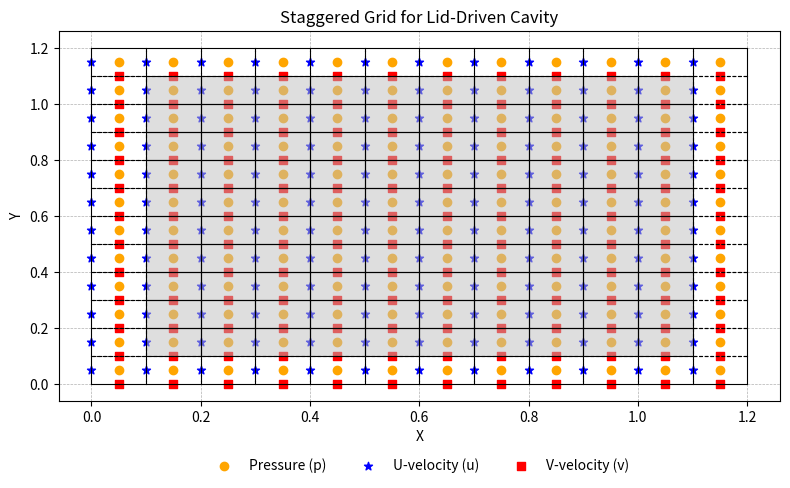
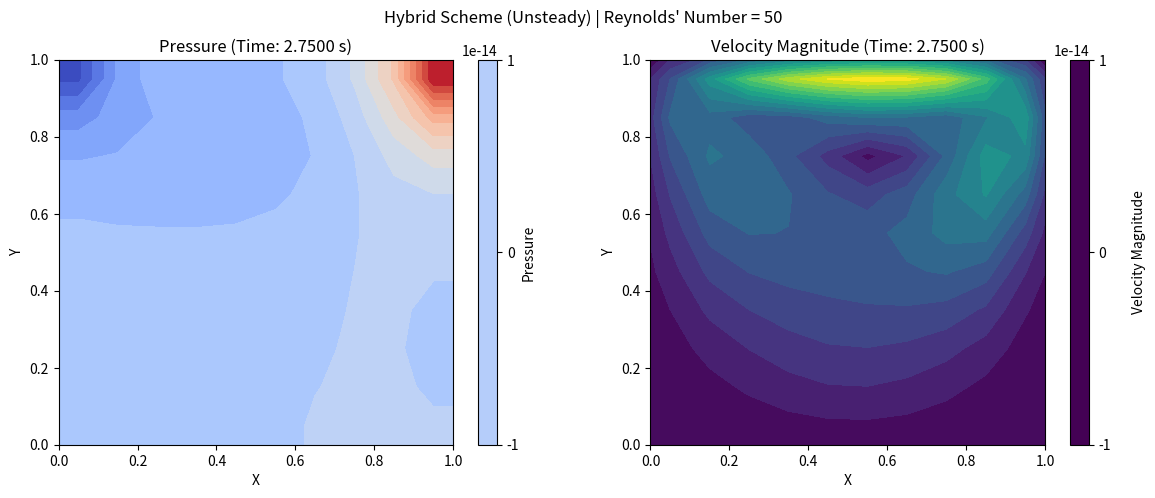

Here is the Python script that generated these plots, in order: (Note: this script raises an exception after producing the figures.)
import numpy as np
import math
import matplotlib
import matplotlib.pyplot as plt

############# LID-DRIVEN CAVITY #############

### Variable Declaration ###
total_H     = 1.0                      # Height of Left and Right Wall (in m)
L           = 1.0                      # Length of Top and Bottom Wall (in m)
U_lid       = 10                       # Velocity at the top wall (in m/s)

rho         = 1.0                      # Density (in kg/m3)
Re_num      = 50                       # Reynolds Number (DON'T SET IT ABOVE '1200'!!)
viscosity   = (U_lid * L)/Re_num       # Kinematic Viscosity (m^2/s)

f           = 1.0                      # Value of 'f' related to Explicit / Crank-Nicholson / Implicit Scheme

alphaP      = 0.50                     # Pressure Relaxation (0.3 - 0.6)
alphaU      = 0.80                     # U-Velocity Relaxation (0.5 - 0.9)
alphaV      = 0.80                     # V-Velocity Relaxation (0.5 - 0.9)

u_tol       = 1e-6                     # Convergence criteria for U-velocity
v_tol       = 1e-6                     # Convergence criteria for V-velocity
p_tol       = 1e-6                     # Convergence criteria for pressure

p_diffs     = []
u_diffs     = []
v_diffs     = []


### Initializing Grid Matrix ###
Nx  = 10
dx  = L/Nx
x_p = np.linspace(dx/2, L + 3*dx/2, Nx+2)     # Generate x-coordinates for pressure points ('Nx + 2' points)
x_u = np.linspace(   0, L + dx,     Nx+2)     # Generate x-coordinates for u-velocity points ('Nx + 2' points)
x_v = np.linspace(dx/2, L + 3*dx/2, Nx+2)     # Generate x-coordinates for v-velocity points ('Nx + 2' points)

Ny  = 10
dy  = total_H/Ny
y_p = np.linspace(dy/2, total_H + 3*dy/2, Ny+2)     # Generate y-coordinates for pressure points ('Ny + 2' points)
y_u = np.linspace(dy/2, total_H + 3*dy/2, Ny+2)     # Generate y-coordinates for u-velocity points ('Ny + 2' points)
y_v = np.linspace(   0, total_H + dy,     Ny+2)     # Generate y-coordinates for v-velocity points ('Ny + 2' points)

X_p, Y_p = np.meshgrid(x_p, y_p)
X_u, Y_u = np.meshgrid(x_u, y_u)
X_v, Y_v = np.meshgrid(x_v, y_v)


### Initializing Time Variables ###
totTime = 5.0                                                         # Total Time (in seconds)
max_dt  = 1 / (2 * viscosity) * (dx**2 * dy**2 / (dx**2 + dy**2))     # Maximum allowed 'dt' (For explicit case >>> f = 0)

# Determine decimal places and compute dt
decimal_places = - int(math.floor(math.log10(max_dt)))                # E.g.: 0.000305 → 4 decimals
dt             =   0.5 * round(max_dt, decimal_places)

# Create time array that increments by dt and includes totTime if necessary
time_array = np.arange(0, totTime, dt)
if time_array[-1] < totTime:
    time_array = np.append(time_array, totTime)

# Number of time steps based on actual time array
time_steps = len(time_array) - 1


### Drawing the Staggered Grid ###
plt.figure(figsize=(8, 5))
plt.scatter(X_p, Y_p, color='orange', marker='o', label='Pressure (p)')
plt.scatter(X_u, Y_u, color='blue', marker='*', label='U-velocity (u)')
plt.scatter(X_v, Y_v, color='red', marker='s', label='V-velocity (v)')

# Custom dark gray with transparency
fill_color = (0.75, 0.75, 0.75, 0.50)  # (R, G, B, alpha)

# Draw filled boxes and borders
for i in range(Nx+2):
    for j in range(Ny+2):
        x_box = [x_p[i] - dx/2, x_p[i] + dx/2, x_p[i] + dx/2, x_p[i] - dx/2]
        y_box = [y_p[j] - dy/2, y_p[j] - dy/2, y_p[j] + dy/2, y_p[j] + dy/2]

        # Fill interior cells
        if 0 < i < Nx+1 and 0 < j < Ny+1:
            plt.fill(x_box, y_box, color=fill_color, edgecolor='none', zorder=1)

        # Determine border style based on cell type
        is_ghost = (i == 0 or i == Nx+1 or j == 0 or j == Ny+1)

        # Draw each side separately with appropriate style
        sides = [
            ([x_box[0], x_box[1]], [y_box[0], y_box[1]]),  # bottom
            ([x_box[1], x_box[2]], [y_box[1], y_box[2]]),  # right
            ([x_box[2], x_box[3]], [y_box[2], y_box[3]]),  # top
            ([x_box[3], x_box[0]], [y_box[3], y_box[0]])   # left
        ]

        # Inner Box Dash
        for k, (x_side, y_side) in enumerate(sides):
            # Check if this side borders an interior cell
            borders_interior = False
            if is_ghost:
                if (i == 0 and k == 3) or (i == Nx+1 and k == 1):  # left/right borders
                    borders_interior = True
                if (j == 0 and k == 0) or (j == Ny+1 and k == 2):  # bottom/top borders
                    borders_interior = True

            # Draw with appropriate style
            if is_ghost and not borders_interior:
                plt.plot(x_side, y_side, 'k--', linewidth=0.8, dashes=(3, 2), zorder=2)
            else:
                plt.plot(x_side, y_side, 'k-', linewidth=0.8, zorder=2)

plt.xlabel("X")
plt.ylabel("Y")
plt.title("Staggered Grid for Lid-Driven Cavity")
plt.legend(loc='upper center', bbox_to_anchor=(0.5, -0.12), ncol=3, frameon=False)
plt.grid(True, linestyle='--', linewidth=0.5)
plt.tight_layout()
plt.show()


### Creating u, v, p matrices with all zeros ###
u_vel     = np.zeros((Nx+2, Ny+2))
uStar     = np.zeros((Nx+2, Ny+2))
uStar_new = np.zeros((Nx+2, Ny+2))

v_vel     = np.zeros((Nx+2, Ny+2))
vStar     = np.zeros((Nx+2, Ny+2))
vStar_new = np.zeros((Nx+2, Ny+2))

p         = np.zeros((Nx+2, Ny+2))
pStar     = np.zeros((Nx+2, Ny+2))
pPrime    = np.zeros((Nx+2, Ny+2))


### Apply Boundary Conditions ###
def apply_u_boundary_conditions(u_vel):
    # Bottom Wall (y = 0) - No-slip
    u_vel[1:, 0]     = - u_vel[1:, 1]                # Enforcing interpolated condition for u

    # Top Wall (y = H)    - Moving lid
    u_vel[1:, -1]    =   2 * U_lid - u_vel[1:, -2]   # Enforcing interpolated condition for u

    # Left Wall (x = 0)   - No-slip
    u_vel[1, 1:-1]   =   0.0                         # No-slip for u

    # Right Wall (x = L)  - No-slip
    u_vel[-1, 1:-1]  =   0.0                         # No-slip for u

def apply_v_boundary_conditions(v_vel):
    # Bottom Wall (y = 0) - No-slip
    v_vel[1:-1, 1]   =   0.0                         # No-slip for v

    # Top Wall (y = H)    - Moving lid
    v_vel[1:-1, -1]  =   0.0                         # No-slip for v

    # Left Wall (x = 0)   - No-slip
    v_vel[0, 1:]     = - v_vel[1, 1:]                # Enforcing interpolated condition for v

    # Right Wall (x = L)  - No-slip
    v_vel[-1, 1:]    = - v_vel[-2, 1:]               # Enforcing interpolated condition for v

def apply_p_boundary_conditions(p):
    # Pressure Neumann Condition (dp/dn = 0)
    p[1:-1, 0]     =  p[1:-1, 1]      # Bottom boundary
    p[1:-1, -1]    =  p[1:-1, -2]     # Top boundary
    p[0, 1:-1]     =  p[1, 1:-1]      # Left boundary
    p[-1, 1:-1]    =  p[-2, 1:-1]     # Right boundary

apply_u_boundary_conditions(u_vel)
apply_v_boundary_conditions(v_vel)
apply_p_boundary_conditions(p)


### Copy for Predictor-Corrector Steps ###
uStar       = u_vel.copy()
uStar_new   = u_vel.copy()
vStar       = v_vel.copy()
vStar_new   = v_vel.copy()
pStar       = p.copy()


### Creating coefficients of the Algebraic Equation with zeros ###
# Coefficients for U-momentum
auP = np.zeros((Nx+2, Ny+2))
auE = np.zeros((Nx+2, Ny+2))
auW = np.zeros((Nx+2, Ny+2))
auN = np.zeros((Nx+2, Ny+2))
auS = np.zeros((Nx+2, Ny+2))
bU  = np.zeros((Nx+2, Ny+2))

# Coefficients for V-momentum
avP = np.zeros((Nx+2, Ny+2))
avE = np.zeros((Nx+2, Ny+2))
avW = np.zeros((Nx+2, Ny+2))
avN = np.zeros((Nx+2, Ny+2))
avS = np.zeros((Nx+2, Ny+2))
bV  = np.zeros((Nx+2, Ny+2))

# Coefficients for Pressure Correction
apP = np.zeros((Nx+2, Ny+2))
apE = np.zeros((Nx+2, Ny+2))
apW = np.zeros((Nx+2, Ny+2))
apN = np.zeros((Nx+2, Ny+2))
apS = np.zeros((Nx+2, Ny+2))
bP  = np.zeros((Nx+2, Ny+2))


### Function to solve the tridiagonal matrix system using TDMA ###
def tdma(num, dia, upp, low, rhs, mat):
    """ Solves a tridiagonal matrix system using Thomas Algorithm. """
    P = np.zeros(num)
    Q = np.zeros(num)

    # Forward elimination
    P[0] = -upp[0] / dia[0]
    Q[0] = rhs[0] / dia[0]
    for i in range(1, num):
        denom = dia[i] + low[i] * P[i-1]
        P[i] = -upp[i] / denom
        Q[i] = (rhs[i] - low[i] * Q[i-1]) / denom

    # Backward substitution
    mat[-1] = Q[-1]
    for i in range(num-2, -1, -1):
        mat[i] = P[i] * mat[i+1] + Q[i]

    return mat


### Capture frames after every 'n' iterations ###
U_interp = np.zeros_like(u_vel)
V_interp = np.zeros_like(v_vel)
pressure_frames = []
velocity_frames = []
time_stamps     = []

def capture_frame():
    """Store current pressure and velocity fields for animation."""
    # Calculate velocity magnitude
    U_interp[1:-1, 1:-1] = (u_vel[1:-1, 1:-1] + u_vel[2:, 1:-1]) / 2
    V_interp[1:-1, 1:-1] = (v_vel[1:-1, 1:-1] + v_vel[1:-1, 2:]) / 2
    Velocity_Magnitude = np.sqrt(U_interp**2 + V_interp**2)

    # Store every 10th iteration (adjust as needed)
    if mark % 10 == 0 or mark == 0:
        pressure_frames.append(p.copy())
        velocity_frames.append(Velocity_Magnitude.copy())
        time_stamps.append(time_array[mark])


### Unsteady 'SIMPLE' ALGORITHM ###
mark = 0
capture_frame()
conv = float('inf')
mark = 1
for _ in range(time_steps):
    iter = 1
    time = time_array[mark]
    print(f"Solving for time: t = {time} sec...\n")
    while iter <= 5000 and conv > 1e-6:
        print(f"Solving SIMPLE Iteration {iter}...\n")
        # STEP 1: Solve X-Momentum as uStar
        # Set up Coefficients using Hybrid Scheme
        u_error = float('inf')
        u_iter = 1
        while u_error > u_tol and u_iter <= 1:
            for i in range(1, Nx+2):
                for j in range(1, Ny+1):
                    if i == 1 or i == Nx+1:
                        auP[i,j] =  1.0
                    else:
                        Fe = (uStar[i+1,j] + uStar[i,j])     / 2
                        Fw = (uStar[i,j]   + uStar[i-1,j])   / 2
                        Fn = (vStar[i,j+1] + vStar[i-1,j+1]) / 2
                        Fs = (vStar[i,j]   + vStar[i-1,j])   / 2

                        Pe_e = Fe / (viscosity / dx)
                        Pe_w = Fw / (viscosity / dx)
                        Pe_n = Fn / (viscosity / dy)
                        Pe_s = Fs / (viscosity / dy)

                        # East Face (auE)
                        if -2 <= Pe_e <= 2:
                            auE[i,j]    = - f * dy/2 * Fe      + f * viscosity * dy/dx
                            aue_contrib =   f * dy/2 * Fe
                        else:
                            auE[i,j]    = - f * dy * min(Fe,0) + f * viscosity * dy/dx
                            aue_contrib =   f * dy * max(Fe,0)

                        # West Face (auW)
                        if -2 <= Pe_w <= 2:
                            auW[i,j]    =   f * dy/2 * Fw      + f * viscosity * dy/dx
                            auw_contrib = - f * dy/2 * Fw
                        else:
                            auW[i,j]    =   f * dy * max(Fw,0) + f * viscosity * dy/dx
                            auw_contrib = - f * dy * min(Fw,0)

                        # North Face (auN)
                        if -2 <= Pe_n <= 2:
                            auN[i,j]    = - f * dx/2 * Fn      + f * viscosity * dx/dy
                            aun_contrib =   f * dx/2 * Fn
                        else:
                            auN[i,j]    = - f * dx * min(Fn,0) + f * viscosity * dx/dy
                            aun_contrib =   f * dx * max(Fn,0)

                        # South Face (auS)
                        if -2 <= Pe_s <= 2:
                            auS[i,j]    =   f * dx/2 * Fs      + f * viscosity * dx/dy
                            aus_contrib = - f * dx/2 * Fs
                        else:
                            auS[i,j]    =   f * dx * max(Fs,0) + f * viscosity * dx/dy
                            aus_contrib = - f * dx * min(Fs,0)

                        auP[i,j] = (dx * dy / dt + aue_contrib + auw_contrib + aun_contrib + aus_contrib + 2 * f * viscosity * (dy/dx + dx/dy)) / alphaU

                        bU[i,j]  =  dy/rho * (pStar[i-1,j] - pStar[i,j]) + \
                                    (1 - f) * (viscosity * ((uStar[i+1,j] - 2 * uStar[i,j] + uStar[i-1,j]) * dy/dx + (uStar[i,j+1] - 2 * uStar[i,j] + uStar[i,j-1]) * dx/dy) - \
                                              ((Fe * Fe - Fw * Fw) * dy + (Fn * (uStar[i,j+1] + uStar[i,j]) / 2 - Fs * (uStar[i,j] + uStar[i,j-1]) / 2) * dx)) + \
                                    uStar[i,j] * dx * dy / dt + (1 - alphaU) * auP[i,j] * uStar[i,j]

            # Solve for uStar_new using Line-by-Line TDMA (Y-direction first)
            for i in range(2, Nx+1):     # Loop over x-columns (excluding boundaries)
                d    = np.zeros(Ny)      # Main diagonal
                u    = np.zeros(Ny)      # Upper diagonal
                l    = np.zeros(Ny)      # Lower diagonal
                rhs  = np.zeros(Ny)      # Right-hand side

                # Construct system of equations for column i for interior points
                for j in range(Ny):   # j = 0 to Ny-1 (maps to physical indices j+1)
                    jj = j + 1        # Map Python index to domain index (1 → Ny)

                    d[j]   = auP[i, jj]
                    rhs[j] = bU[i, jj] + auE[i, jj] * uStar_new[i+1, jj] + auW[i, jj] * uStar_new[i-1, jj]

                    if j == 0:                # First interior u-point (j = 1 in domain)
                        u[j]    = -auN[i, jj]
                        rhs[j] +=  auS[i, jj] * uStar[i, jj-1]
                    elif j == Ny - 1:         # Last interior u-point (j = Ny in domain)
                        l[j]    = -auS[i, jj]
                        rhs[j] +=  auN[i, jj] * uStar[i, jj+1]
                    else:                     # General case for interior points
                        l[j]    = -auS[i, jj]
                        u[j]    = -auN[i, jj]

                # Solve for uStar_new in this column using TDMA
                uStar_new[i, 1:Ny+1] = tdma(Ny, d, u, l, rhs, uStar_new[i, 1:Ny+1])

            # Apply U-velocity boundary conditions
            apply_u_boundary_conditions(uStar_new)

            # Calculate the error value
            u_error = np.max(np.abs(uStar_new - uStar))
            print(f"U_Iteration {u_iter}: u_error = {u_error}")

            # Copy 'uStar_new' into 'uStar' for further inner iterations
            uStar[:, :] = uStar_new
            u_iter      = u_iter + 1

        print()


        # STEP 2: Solve Y-Momentum as vStar
        # Set up Coefficients using Hybrid Scheme
        v_error = float('inf')
        v_iter  = 1
        while v_error > v_tol and v_iter <= 1:
            for i in range(1, Nx+1):
                for j in range(1, Ny+2):
                    if j == 1 or j == Ny+1:
                        avP[i,j] =  1.0
                    else:
                        Fe = (uStar[i+1,j] + uStar[i+1,j-1]) / 2
                        Fw = (uStar[i,j]   + uStar[i,j-1])   / 2
                        Fn = (vStar[i,j+1] + vStar[i,j])     / 2
                        Fs = (vStar[i,j]   + vStar[i,j-1])   / 2

                        Pe_e = Fe / (viscosity / dx)
                        Pe_w = Fw / (viscosity / dx)
                        Pe_n = Fn / (viscosity / dy)
                        Pe_s = Fs / (viscosity / dy)

                        # East Face (avE)
                        if -2 <= Pe_e <= 2:
                            avE[i,j]    = - f * dy/2 * Fe      + f * viscosity * dy/dx
                            ave_contrib =   f * dy/2 * Fe
                        else:
                            avE[i,j]    = - f * dy * min(Fe,0) + f * viscosity * dy/dx
                            ave_contrib =   f * dy * max(Fe,0)

                        # West Face (avW)
                        if -2 <= Pe_w <= 2:
                            avW[i,j]    =   f * dy/2 * Fw      + f * viscosity * dy/dx
                            avw_contrib = - f * dy/2 * Fw
                        else:
                            avW[i,j]    =   f * dy * max(Fw,0) + f * viscosity * dy/dx
                            avw_contrib = - f * dy * min(Fw,0)

                        # North Face (avN)
                        if -2 <= Pe_n <= 2:
                            avN[i,j]    = - f * dx/2 * Fn      + f * viscosity * dx/dy
                            avn_contrib =   f * dx/2 * Fn
                        else:
                            avN[i,j]    = - f * dx * min(Fn,0) + f * viscosity * dx/dy
                            avn_contrib =   f * dx * max(Fn,0)

                        # South Face (avS)
                        if -2 <= Pe_s <= 2:
                            avS[i,j]    =   f * dx/2 * Fs      + f * viscosity * dx/dy
                            avs_contrib = - f * dx/2 * Fs
                        else:
                            avS[i,j]    =   f * dx * max(Fs,0) + f * viscosity * dx/dy
                            avs_contrib = - f * dx * min(Fs,0)

                        avP[i,j] =  (dx * dy / dt + ave_contrib + avw_contrib + avn_contrib + avs_contrib + 2 * f * viscosity * (dy/dx + dx/dy)) / alphaV

                        bV[i,j]  =  dx/rho * (pStar[i,j-1] - pStar[i,j]) + \
                                    (1 - f) * (viscosity * ((vStar[i+1,j] - 2 * vStar[i,j] + vStar[i-1,j]) * dy/dx + (vStar[i,j+1] - 2 * vStar[i,j] + vStar[i,j-1]) * dx/dy) - \
                                              ((Fe * (vStar[i+1,j] + vStar[i,j]) / 2 - Fw * (vStar[i,j] + vStar[i-1,j]) / 2) * dy + (Fn * Fn - Fs * Fs) * dx)) + \
                                    vStar[i,j] * dx * dy / dt + (1 - alphaV) * avP[i,j] * vStar[i,j]

            # Solve for vStar_new using Line-by-Line TDMA (Y-direction first)
            for i in range(1, Nx+1):       # Loop over x-columns (excluding boundaries)
                d    = np.zeros(Ny-1)      # Main diagonal
                u    = np.zeros(Ny-1)      # Upper diagonal
                l    = np.zeros(Ny-1)      # Lower diagonal
                rhs  = np.zeros(Ny-1)      # Right-hand side

                # Construct system of equations for column i
                for j in range(1, Ny):     # Loop over y-rows (internal points)
                    jj = j + 1             # Shift index to match domain indexing (j = 2 to Ny)

                    d[j-1]   =  avP[i, jj]
                    u[j-1]   = -avN[i, jj]
                    l[j-1]   = -avS[i, jj]
                    rhs[j-1] =  bV[i, jj] + avE[i, jj] * vStar_new[i+1, jj] + avW[i, jj] * vStar_new[i-1, jj]

                # Solve for vStar_new in this column using TDMA
                vStar_new[i, 2:Ny+1] = tdma(Ny-1, d, u, l, rhs, vStar_new[i, 2:Ny+1])

            # Apply V-velocity boundary conditions
            apply_v_boundary_conditions(vStar_new)

            # Calculate the error value
            v_error = np.max(np.abs(vStar_new - vStar))
            print(f"V_Iteration {v_iter}: v_error = {v_error}")

            # Copy 'vStar_new' into 'vStar' for further inner iterations
            vStar[:, :] = vStar_new
            v_iter      = v_iter + 1

        print()


        # STEP 3: Solve Pressure Correction Equation
        for i in range(1, Nx+1):
            for j in range(1, Ny+1):
                apE[i,j] =  dy**2 * alphaU / (rho * auP[i+1,j])
                apW[i,j] =  dy**2 * alphaU / (rho * auP[i,j])
                apN[i,j] =  dx**2 * alphaV / (rho * avP[i,j+1])
                apS[i,j] =  dx**2 * alphaV / (rho * avP[i,j])

                apP[i,j] =  apE[i,j] + apW[i,j] + apN[i,j] + apS[i,j]
                bP[i,j]  =  (uStar_new[i,j] - uStar_new[i+1,j]) * dy + (vStar_new[i,j] - vStar_new[i,j+1]) * dx

        # Solve for pPrime using Line-by-Line TDMA (Y-direction first)
        for i in range(1, Nx+1):     # Loop over x-columns (including boundaries)
            d    = np.zeros(Ny)      # Main diagonal
            u    = np.zeros(Ny)      # Upper diagonal
            l    = np.zeros(Ny)      # Lower diagonal
            rhs  = np.zeros(Ny)      # Right-hand side

            # Construct system of equations for column i
            for j in range(1, Ny+1):       # Loop over y-rows (internal points)
                jj = j - 1                 # Shift index to match d, u, l indexing (j = 0 to Ny-1)

                d[jj]   =  apP[i, j]
                l[jj]   = -apS[i, j]
                u[jj]   = -apN[i, j]
                rhs[jj] =  bP[i, j]  + apE[i, j] * pPrime[i+1, j] + apW[i, j] * pPrime[i-1, j]

            # Solve for pPrime in this column using TDMA
            pPrime[i, 1:Ny+1] = tdma(Ny, d, u, l, rhs, pPrime[i, 1:Ny+1])

        # Apply p-velocity boundary conditions
        apply_p_boundary_conditions(pPrime)

        # Calculate the error value
        p_error = np.max(np.abs(pPrime))
        print(f"p_error = {p_error}")

        print()


        # STEP 4: Correct Pressure and Velocity Fields
        # Correct Pressure
        for i in range(1, Nx+1):
            for j in range(1, Ny+1):
                p[i, j] = pStar[i, j] + alphaP * pPrime[i, j]

        # Correct U-Velocity
        for i in range(2, Nx+1):
            for j in range(1, Ny+1):
                u_vel[i, j] = uStar_new[i, j] + dy / (rho * auP[i,j]) * (pPrime[i-1, j] - pPrime[i, j])
                u_vel[i, j] = alphaU * u_vel[i, j] + (1 - alphaU) * uStar[i, j]

        # Correct V-Velocity
        for i in range(1, Nx+1):
            for j in range(2, Ny+1):
                v_vel[i, j] = vStar_new[i, j] + dx / (rho * avP[i,j]) * (pPrime[i, j-1] - pPrime[i, j])
                v_vel[i, j] = alphaV * v_vel[i, j] + (1 - alphaV) * vStar[i, j]

        apply_u_boundary_conditions(u_vel)
        apply_v_boundary_conditions(v_vel)
        apply_p_boundary_conditions(p)


        # STEP 5: Check Maximum Absolute Difference for Convergence
        max_diff_p = np.max(np.abs(pPrime))             # Since pPrime is the correction
        max_diff_u = np.max(np.abs(u_vel - uStar))
        max_diff_v = np.max(np.abs(v_vel - vStar))

        print(f"Iteration {iter}: max_diff_p = {max_diff_p}, max_diff_u = {max_diff_u}, max_diff_v = {max_diff_v}\n\n")


        # STEP 6: Check Convergence
        conv = max(max_diff_p, max_diff_u, max_diff_v)
        if conv < 1e-6:
            print(f'Converged at iteration {iter}.\n')
            conv = float('inf')
            p_diffs.append(max_diff_p)
            u_diffs.append(max_diff_u)
            v_diffs.append(max_diff_v)
            break
        iter = iter + 1


        # STEP 7: Update Variables for the Next Iteration
        pStar     = np.copy(p)          # Update Pressure
        pPrime    = np.zeros_like(p)
        uStar     = np.copy(u_vel)      # Update U-Velocity
        uStar_new = np.copy(u_vel)
        vStar     = np.copy(v_vel)      # Update V-Velocity
        vStar_new = np.copy(v_vel)

    # Copy existing p, u, v onto the next iteration
    if mark != time_steps:
        pStar     = np.copy(p)
        pPrime    = np.zeros_like(p)
        uStar     = np.copy(u_vel)
        uStar_new = np.copy(u_vel)
        vStar     = np.copy(v_vel)
        vStar_new = np.copy(v_vel)

    # Capture the frame
    capture_frame()
    mark = mark + 1


print()
print(f'pPrime = {pPrime}\n')
print(f'pStar = {pStar}\n')
print(f'p = {p}\n')
print(f'uStar = {uStar}\n')
print(f'u_vel = {u_vel}\n')
print(f'vStar = {vStar}\n')
print(f'v_vel = {v_vel}\n')
print()


# ---------- CONTOUR ANIMATION ----------

import matplotlib.pyplot as plt
from matplotlib.animation import FuncAnimation

# Precompute global min/max for both pressure and velocity
pressure_array = np.array(pressure_frames)
velocity_array = np.array(velocity_frames)
plotTime_array = np.array(time_stamps)
p_min, p_max = np.min(pressure_array[1:, 1:-1, 1:-1]), np.max(pressure_array[1:, 1:-1, 1:-1])
v_min, v_max = np.min(velocity_array[1:, 1:-1, 1:-1]), np.max(velocity_array[1:, 1:-1, 1:-1])

fig, axes = plt.subplots(1, 2, figsize=(14, 5))

# Add the super title with Reynolds number
plt.suptitle(f"Hybrid Scheme (Unsteady) | Reynolds' Number = {Re_num}", y=0.98, fontsize=12)

# Initial contour plots using fixed vmin/vmax
initial_p = pressure_frames[0]
initial_v = velocity_frames[0]

cont1 = axes[0].contourf(X_p, Y_p, initial_p.T, cmap="coolwarm", levels=20, vmin=p_min, vmax=p_max)
cont2 = axes[1].contourf(X_p, Y_p, initial_v.T, cmap="viridis", levels=20, vmin=v_min, vmax=v_max)

# Set axes properties
for ax, title in zip(axes, ["Pressure", "Velocity Magnitude"]):
    ax.set_xlabel("X")
    ax.set_ylabel("Y")
    ax.set_xlim([dx, L + dx])
    ax.set_ylim([dy, total_H + dy])
    ax.set_xticks(np.linspace(dx, L + dx, num=6))
    ax.set_xticklabels([f"{tick:.1f}" for tick in np.linspace(0, L, num=6)])
    ax.set_yticks(np.linspace(dy, total_H + dy, num=6))
    ax.set_yticklabels([f"{tick:.1f}" for tick in np.linspace(0, total_H, num=6)])

# Set plot title
axes[0].set_title("Pressure (Iteration: 0)")
axes[1].set_title("Velocity Magnitude (Iteration: 0)")

# Fixed colorbars
cbar1 = fig.colorbar(cont1, ax=axes[0], orientation='vertical')
cbar1.set_label('Pressure', labelpad=2)

cbar2 = fig.colorbar(cont2, ax=axes[1], orientation='vertical')
cbar2.set_label('Velocity Magnitude', labelpad=15)

# Function to put together the plots
def animate_frame(i):
    axes[0].cla()
    axes[1].cla()

    # Pressure plot with fixed vmin/vmax
    p_data = pressure_frames[i]
    cont1 = axes[0].contourf(X_p, Y_p, p_data.T, cmap="coolwarm", levels=20, vmin=p_min, vmax=p_max)

    # Velocity plot with fixed vmin/vmax
    v_data = velocity_frames[i]
    cont2 = axes[1].contourf(X_p, Y_p, v_data.T, cmap="viridis", levels=20, vmin=v_min, vmax=v_max)

    # Reapply axis settings
    for ax, title in zip(axes, ["Pressure", "Velocity Magnitude"]):
        ax.set_xlabel("X")
        ax.set_ylabel("Y")
        ax.set_xlim([dx, L + dx])
        ax.set_ylim([dy, total_H + dy])
        ax.set_xticks(np.linspace(dx, L + dx, num=6))
        ax.set_xticklabels([f"{tick:.1f}" for tick in np.linspace(0, L, num=6)])
        ax.set_yticks(np.linspace(dy, total_H + dy, num=6))
        ax.set_yticklabels([f"{tick:.1f}" for tick in np.linspace(0, total_H, num=6)])

    axes[0].set_title(f"Pressure (Time: {plotTime_array[i]:.4f} s)")
    axes[1].set_title(f"Velocity Magnitude (Time: {plotTime_array[i]:.4f} s)")

# Create animation
print("Generating animation...")
anim = FuncAnimation(fig, animate_frame, frames=len(pressure_frames), interval=300, blit=False)

# Save animation
anim.save(f'Lid_Driven_Cavity_Unsteady_HYBRID_Re_{Re_num}.mp4', writer='ffmpeg', fps=12, dpi=200)
plt.close()
plt.close()
print(f'Video saved as Lid_Driven_Cavity_Unsteady_HYBRID_Re_{Re_num}.mp4\n')

# Optional display in Jupyter
from IPython.display import HTML
HTML(anim.to_html5_video())


### PLOTS ###
# Plot max differences vs time iterations
plt.figure(figsize=(8, 6))
plt.semilogy(time_array[1:], p_diffs, label="|Δp|")
plt.semilogy(time_array[1:], u_diffs, label="|Δu|")
plt.semilogy(time_array[1:], v_diffs, label="|Δv|")
plt.xlabel("Iterations")
plt.ylabel("Maximum Absolute Difference (Log Scale)")
plt.legend()
plt.grid()
plt.title("Convergence Plot")
plt.show()
print('\n')


# PRESSURE CONTOUR
plt.figure(figsize = (6, 5))
p_contour = plt.contourf(X_p, Y_p, p.T, cmap = "coolwarm", levels = 20)
plt.colorbar(p_contour, label = "Pressure")
plt.xlabel("X")
plt.ylabel("Y")
plt.title("Pressure Contour")

# Set the limits of the axes to match the x and y values from dx to L + dx and dy to total_H + dy
plt.xlim([dx, L + dx])
plt.ylim([dy, total_H + dy])

# Set the ticks to show from 0 to L and 0 to total_H
plt.xticks(ticks = np.linspace(dx, L + dx, num = 6), labels = [f"{tick:.1f}" for tick in np.linspace(0, L, num = 6)])
plt.yticks(ticks = np.linspace(dy, total_H + dy, num = 6), labels = [f"{tick:.1f}" for tick in np.linspace(0, total_H, num = 6)])

# Adjust colorbar to show the minimum and maximum values visible in the plot
p_contour.set_clim(vmin = p[1:-1, 1:-1].min(), vmax = p[1:-1, 1:-1].max())
plt.show()
print('\n')


# VELOCITY MAGNITUDE CONTOUR (INTERPOLATED)
U_interp = np.zeros_like(u_vel)
V_interp = np.zeros_like(v_vel)

U_interp[1:-1, 1:-1] = (u_vel[1:-1, 1:-1] + u_vel[2:, 1:-1]) / 2
V_interp[1:-1, 1:-1] = (v_vel[1:-1, 1:-1] + v_vel[1:-1, 2:]) / 2
Velocity_Magnitude = np.sqrt(U_interp**2 + V_interp**2)

plt.figure(figsize = (6, 5))
velMag_contour = plt.contourf(X_p, Y_p, Velocity_Magnitude.T, cmap = "viridis", levels = 20)
plt.colorbar(velMag_contour, label = "Velocity Magnitude")
plt.xlabel("X")
plt.ylabel("Y")
plt.title("Velocity Magnitude Contour")

# Set the limits of the axes to match the x and y values from dx to L + dx and dy to total_H + dy
plt.xlim([dx, L + dx])
plt.ylim([dy, total_H + dy])

# Set the ticks to show from 0 to L and 0 to total_H
plt.xticks(ticks = np.linspace(dx, L + dx, num = 6), labels = [f"{tick:.1f}" for tick in np.linspace(0, L, num = 6)])
plt.yticks(ticks = np.linspace(dy, total_H + dy, num = 6), labels = [f"{tick:.1f}" for tick in np.linspace(0, total_H, num = 6)])

# Adjust colorbar to show the minimum and maximum values visible in the plot
velMag_contour.set_clim(vmin = Velocity_Magnitude.min(), vmax = Velocity_Magnitude.max())
plt.show()
print('\n')


# STREAMLINES OF FLOW
plt.figure(figsize=(6, 5))
plt.streamplot(X_p, Y_p, U_interp.T, V_interp.T, density = 4, color = "k")
plt.xlabel("X")
plt.ylabel("Y")
plt.title("Streamlines of Flow")

# Set the limits of the axes to match the x and y values from dx to L + dx and dy to total_H + dy
plt.xlim([dx, L + dx])
plt.ylim([dy, total_H + dy])

# Set the ticks to show from 0 to L and 0 to total_H
plt.xticks(ticks = np.linspace(dx, L + dx, num = 6), labels = [f"{tick:.1f}" for tick in np.linspace(0, L, num = 6)])
plt.yticks(ticks = np.linspace(dy, total_H + dy, num = 6), labels = [f"{tick:.1f}" for tick in np.linspace(0, total_H, num = 6)])
plt.show()
print('\n')


# QUIVER PLOT (VELOCITY VECTORS)
plt.figure(figsize=(6, 5))
plt.quiver(X_p, Y_p, U_interp.T, V_interp.T)
plt.xlabel("X")
plt.ylabel("Y")
plt.title("Velocity Vector Field (Quiver Plot)")

# Set the limits of the axes to match the x and y values from dx to L + dx and dy to total_H + dy
plt.xlim([dx, L + dx])
plt.ylim([dy, total_H + dy])

# Set the ticks to show from 0 to L and 0 to total_H
plt.xticks(ticks = np.linspace(dx, L + dx, num = 6), labels = [f"{tick:.1f}" for tick in np.linspace(0, L, num = 6)])
plt.yticks(ticks = np.linspace(dy, total_H + dy, num = 6), labels = [f"{tick:.1f}" for tick in np.linspace(0, total_H, num = 6)])
plt.show()
print()
